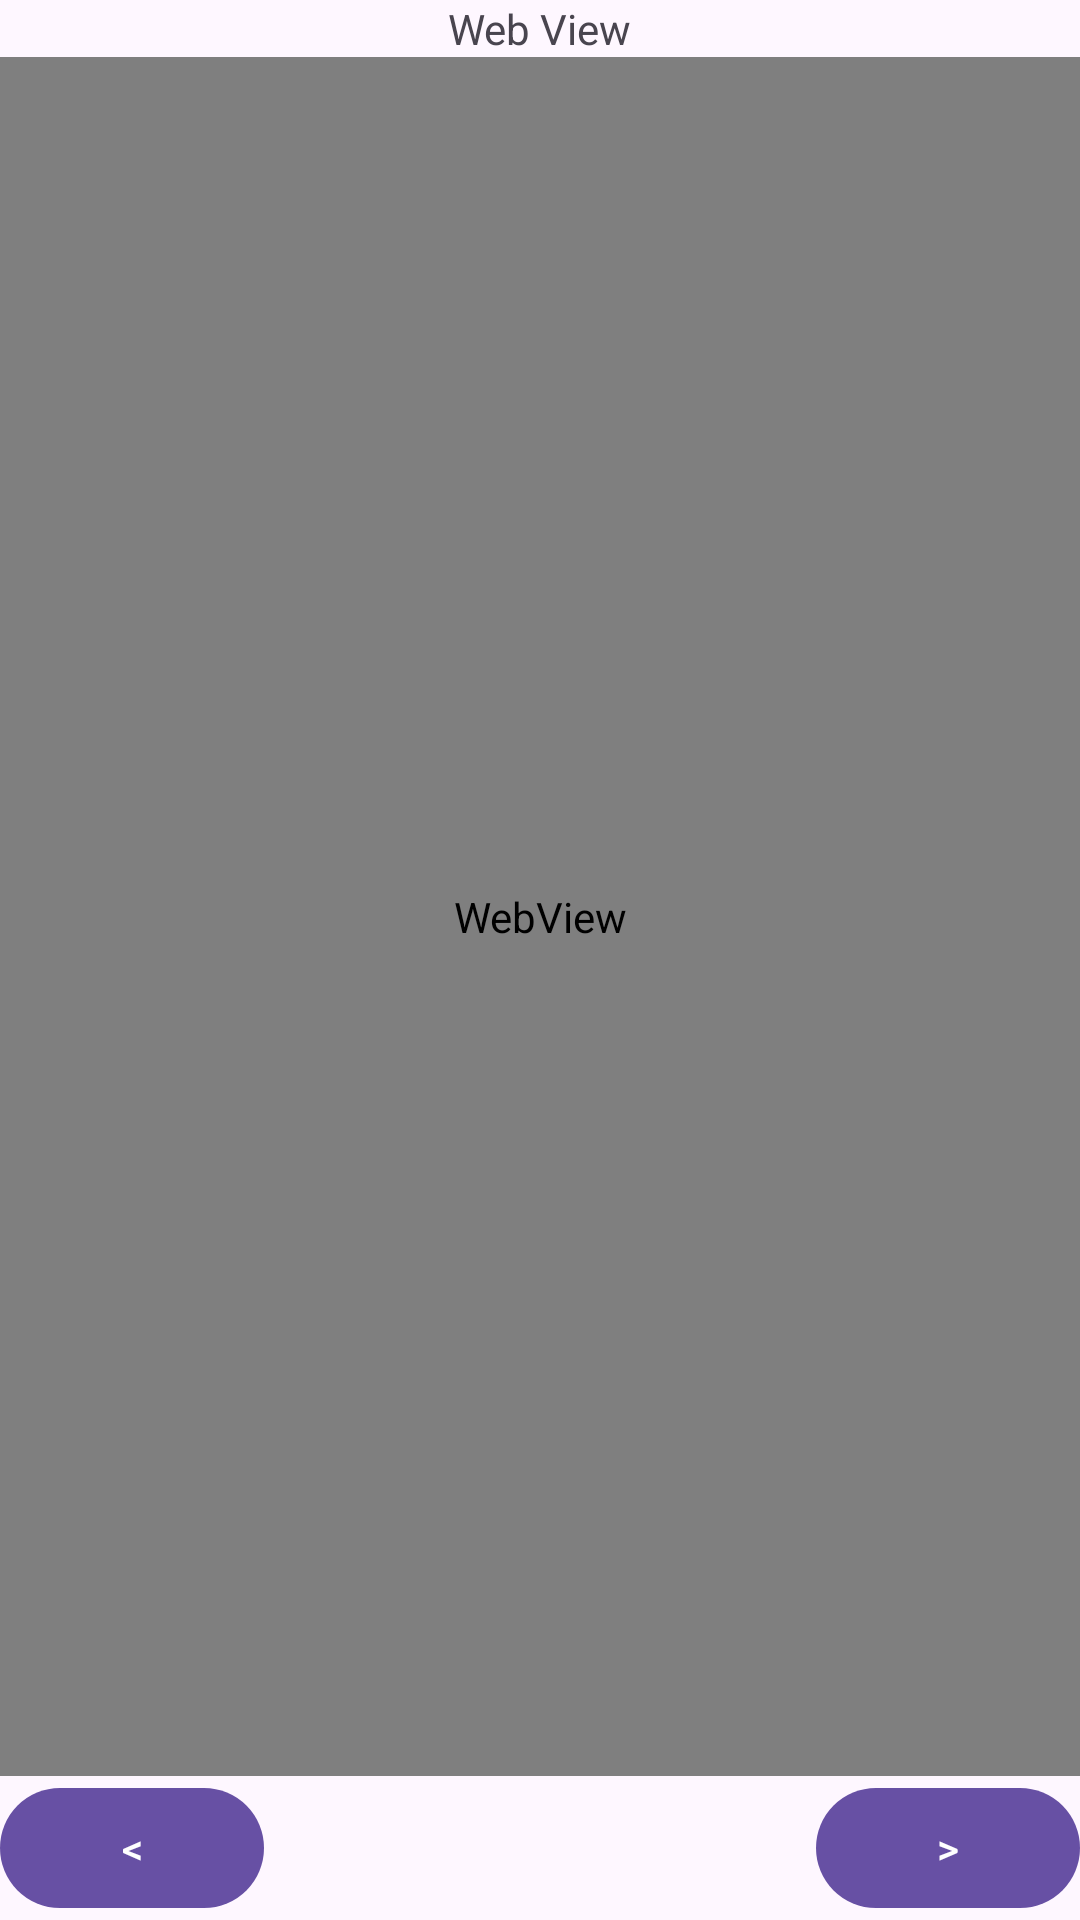

Reconstruct the res/layout file that produces this screen, plus the resources it refers to.
<!-- AndroidManifest.xml: application theme Theme.ApiWithRetrofitCRUD -->
<!-- res/layout/activity_web_view.xml -->
<?xml version="1.0" encoding="utf-8"?>
<androidx.constraintlayout.widget.ConstraintLayout xmlns:android="http://schemas.android.com/apk/res/android"
    xmlns:app="http://schemas.android.com/apk/res-auto"
    xmlns:tools="http://schemas.android.com/tools"
    android:id="@+id/main"
    android:layout_width="match_parent"
    android:layout_height="match_parent"
    tools:context=".webview.WebViewActivity">

    <TextView
        android:id="@+id/textView2"
        android:layout_width="wrap_content"
        android:layout_height="wrap_content"
        android:padding="@dimen/_8mdp"
        android:text="Web View"
        android:textSize="@dimen/_18font_mdp"
        app:layout_constraintEnd_toEndOf="parent"
        app:layout_constraintStart_toStartOf="parent"
        app:layout_constraintTop_toTopOf="parent" />

    <WebView
        android:id="@+id/webView"
        android:layout_width="match_parent"
        android:layout_height="0dp"
        app:layout_constraintBottom_toBottomOf="parent"
        app:layout_constraintEnd_toEndOf="parent"
        app:layout_constraintStart_toStartOf="parent"
        app:layout_constraintTop_toBottomOf="@+id/textView2"
        app:layout_constraintBottom_toTopOf="@id/backBtn"/>

    <com.google.android.material.button.MaterialButton
        android:id="@+id/backBtn"
        android:layout_width="wrap_content"
        android:layout_height="wrap_content"
        app:layout_constraintBottom_toBottomOf="parent"
        app:layout_constraintStart_toStartOf="parent"
        android:text="&lt;"/>

    <com.google.android.material.button.MaterialButton
        android:id="@+id/forwardBtn"
        android:layout_width="wrap_content"
        android:layout_height="wrap_content"
        android:text="&gt;"
        app:layout_constraintBottom_toBottomOf="parent"
        app:layout_constraintEnd_toEndOf="parent"/>
</androidx.constraintlayout.widget.ConstraintLayout>
<!-- resources referenced by this layout -->
<resources>
  <style name="Theme.ApiWithRetrofitCRUD" parent="Base.Theme.ApiWithRetrofitCRUD" />
  <style name="Base.Theme.ApiWithRetrofitCRUD" parent="Theme.Material3.DayNight.NoActionBar">
          
          
      </style>
</resources>
